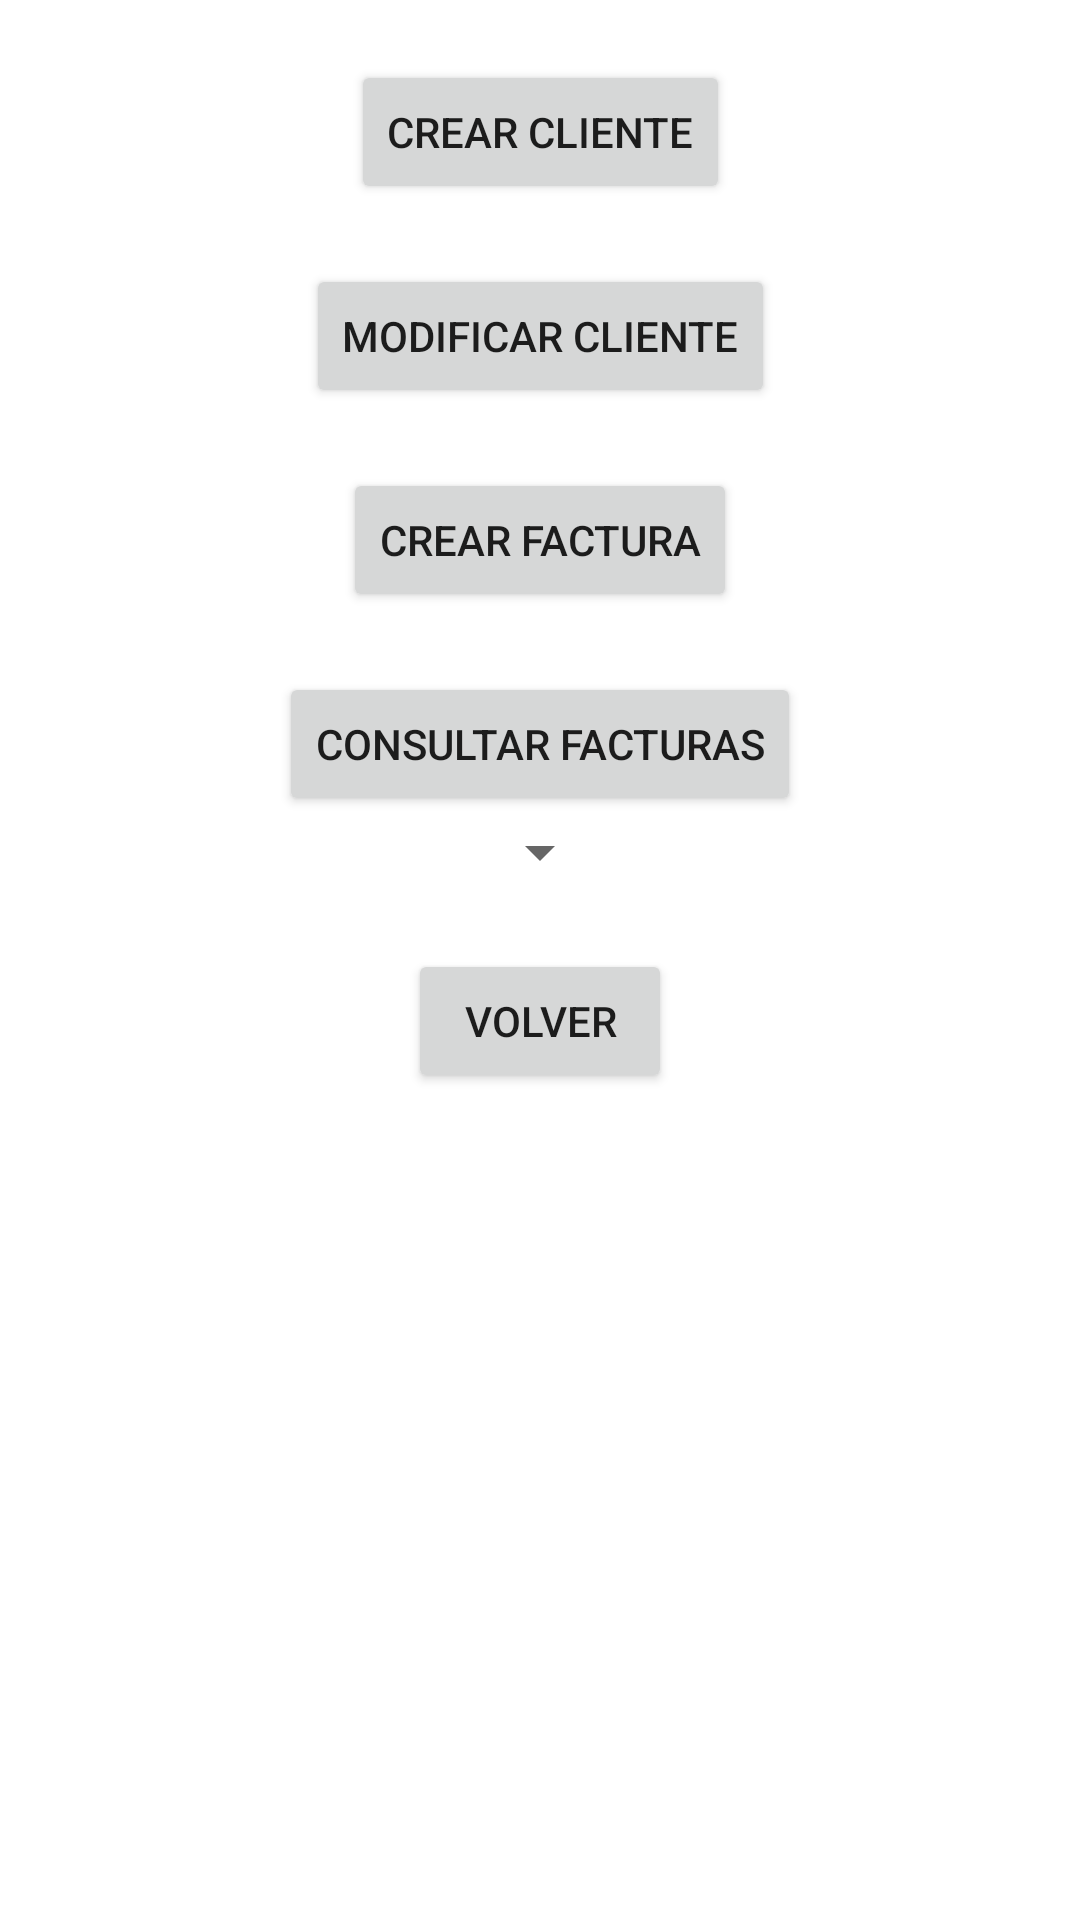

Produce the Android XML layout that renders to this screen, including the resource entries it uses.
<!-- AndroidManifest.xml: application theme Theme.Examen2PROM -->
<!-- res/layout/activity_parte1.xml -->
<?xml version="1.0" encoding="utf-8"?>
<androidx.constraintlayout.widget.ConstraintLayout xmlns:android="http://schemas.android.com/apk/res/android"
    xmlns:app="http://schemas.android.com/apk/res-auto"
    xmlns:tools="http://schemas.android.com/tools"
    android:layout_width="match_parent"
    android:layout_height="match_parent"
    tools:context=".Parte1">

    <Button
        android:id="@+id/crearCliente"
        android:layout_width="wrap_content"
        android:layout_height="wrap_content"
        android:text="@string/crear_cliente"
        app:layout_constraintEnd_toEndOf="parent"
        app:layout_constraintStart_toStartOf="parent"
        app:layout_constraintTop_toTopOf="parent"
        android:layout_margin="20sp"/>

    <Button
        android:id="@+id/modificarCliente"
        android:layout_width="wrap_content"
        android:layout_height="wrap_content"
        android:text="@string/modificar_cliente"
        app:layout_constraintEnd_toEndOf="parent"
        app:layout_constraintStart_toStartOf="parent"
        app:layout_constraintTop_toBottomOf="@+id/crearCliente"
        android:layout_margin="20sp"/>

    <Button
        android:id="@+id/crearFactura"
        android:layout_width="wrap_content"
        android:layout_height="wrap_content"
        android:text="@string/crear_factura"
        app:layout_constraintEnd_toEndOf="parent"
        app:layout_constraintStart_toStartOf="parent"
        app:layout_constraintTop_toBottomOf="@+id/modificarCliente"
        android:layout_margin="20sp"/>

    <Button
        android:id="@+id/consultarFacturas"
        android:layout_width="wrap_content"
        android:layout_height="wrap_content"
        android:text="@string/consultar_facturas"
        app:layout_constraintEnd_toEndOf="parent"
        app:layout_constraintStart_toStartOf="parent"
        app:layout_constraintTop_toBottomOf="@+id/crearFactura"
        android:layout_margin="20sp"/>

    <Spinner
        android:id="@+id/spinClientes"
        android:layout_width="wrap_content"
        android:layout_height="wrap_content"
        app:layout_constraintEnd_toEndOf="parent"
        app:layout_constraintStart_toStartOf="parent"
        app:layout_constraintTop_toBottomOf="@+id/consultarFacturas"/>

    <TextView
        android:id="@+id/facturas"
        android:layout_width="wrap_content"
        android:layout_height="wrap_content"
        app:layout_constraintEnd_toEndOf="parent"
        app:layout_constraintStart_toStartOf="parent"
        app:layout_constraintTop_toBottomOf="@+id/spinClientes"
        android:textColor="@color/black"
        android:textSize="15sp"
        />

    <Button
        android:id="@+id/volver"
        android:text="@string/volver"
        android:layout_width="wrap_content"
        android:layout_height="wrap_content"
        app:layout_constraintEnd_toEndOf="parent"
        app:layout_constraintStart_toStartOf="parent"
        app:layout_constraintTop_toBottomOf="@+id/facturas" />
</androidx.constraintlayout.widget.ConstraintLayout>
<!-- resources referenced by this layout -->
<resources>
  <string name="consultar_facturas">CONSULTAR FACTURAS</string>
  <string name="crear_cliente">CREAR CLIENTE</string>
  <string name="crear_factura">CREAR FACTURA</string>
  <string name="modificar_cliente">MODIFICAR CLIENTE</string>
  <string name="volver">VOLVER</string>
  <style name="Theme.Examen2PROM" parent="Theme.MaterialComponents.DayNight.DarkActionBar">
          
          <item name="colorPrimary">@color/purple_500</item>
          <item name="colorPrimaryVariant">@color/purple_700</item>
          <item name="colorOnPrimary">@color/white</item>
          
          <item name="colorSecondary">@color/teal_200</item>
          <item name="colorSecondaryVariant">@color/teal_700</item>
          <item name="colorOnSecondary">@color/black</item>
          
          <item name="android:statusBarColor" tools:targetApi="l">?attr/colorPrimaryVariant</item>
          
      </style>
  <!-- not gathered from this repository: default colours our renderer supplied (Android Studio template values) -->
  <color name="purple_500">#FF6200EE</color>
  <color name="purple_700">#FF3700B3</color>
  <color name="teal_200">#FF03DAC5</color>
  <color name="teal_700">#FF018786</color>
  <color name="black">#FF000000</color>
  <color name="white">#FFFFFFFF</color>
</resources>
